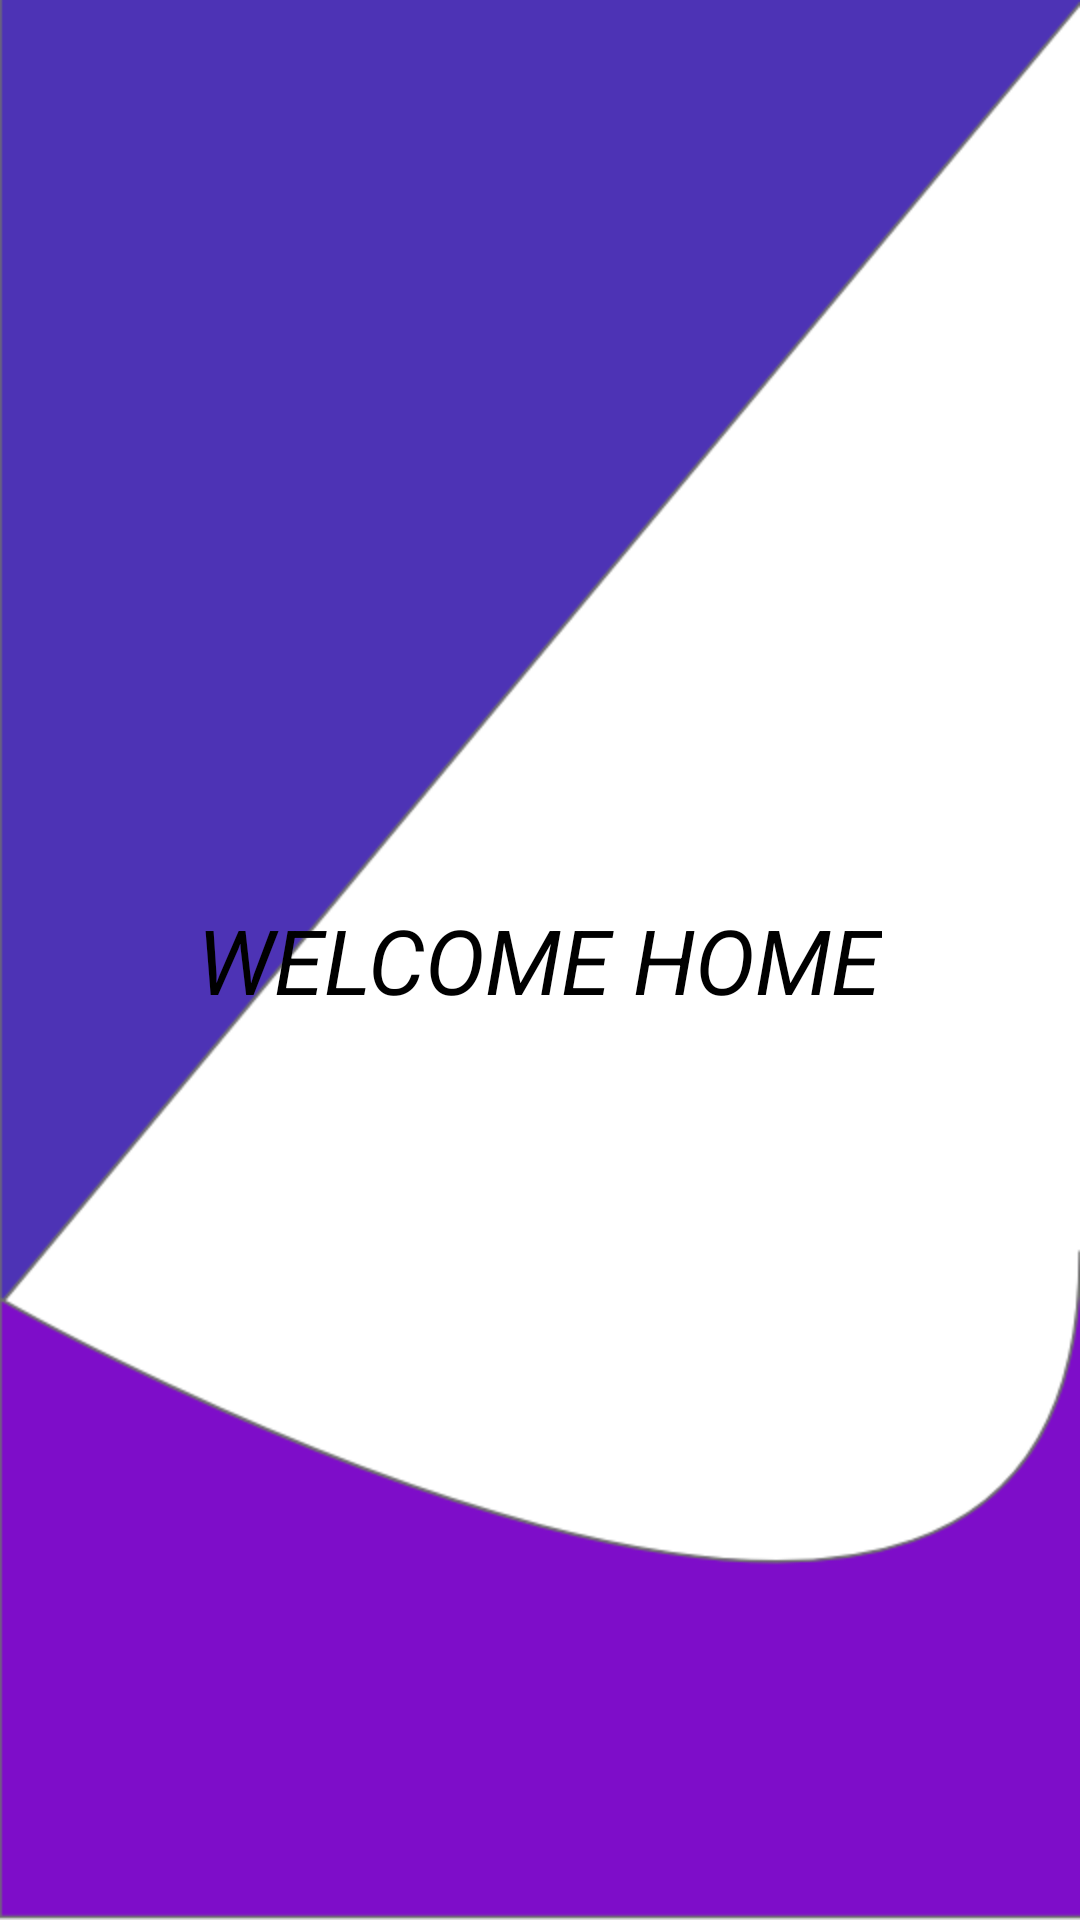

Produce the Android XML layout that renders to this screen, including the resource entries it uses.
<!-- AndroidManifest.xml: application theme AppTheme -->
<!-- res/layout/home_fragment.xml -->
<?xml version="1.0" encoding="utf-8"?>
<LinearLayout xmlns:android="http://schemas.android.com/apk/res/android"
    xmlns:app="http://schemas.android.com/apk/res-auto"
    android:layout_width="match_parent"
    android:layout_height="match_parent"
    android:orientation="vertical"
    android:layout_gravity="center"
    android:gravity="center"
    android:background="@drawable/design"
    >
    <TextView
        android:layout_width="wrap_content"
        android:layout_height="wrap_content"
        android:textStyle="italic"
        android:gravity="center"
        android:layout_gravity="center"
        android:textColor="#000000"
        android:textSize="30sp"
        android:text="WELCOME HOME"/>
</LinearLayout>
<!-- resources referenced by this layout -->
<resources>
  <!-- drawable design: png bitmap (drawable-mdpi, 31983 bytes) -->
  <style name="AppTheme" parent="Theme.AppCompat.Light.NoActionBar">
  
  
          
          <item name="colorPrimary">@color/colorPrimary</item>
          <item name="colorPrimaryDark">@color/colorPrimaryDark</item>
          <item name="colorAccent">@color/colorAccent</item>
      </style>
  <color name="colorPrimary">#262938</color>
  <color name="colorPrimaryDark">#00574B</color>
  <color name="colorAccent">#FF4881</color>
</resources>
